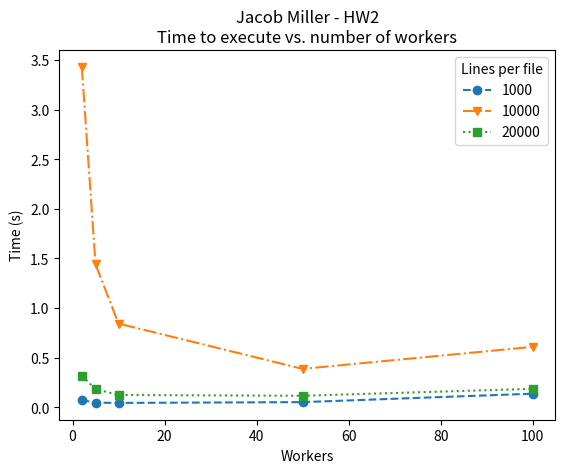

The matplotlib source for this figure:
#!/usr/bin/env python3
# -*- coding: utf-8 -*-
"""
Created on Tue Sep 29 09:39:25 2020

@author: jmiller
"""


import matplotlib.pyplot as plt

workers = [2, 5, 10, 50, 100]
time_1000 = [.073, .048, .045, .053, .138]
time_10000 = [3.43, 1.44, .844, .388, .610]
time_20000 = [.316, .185, .125, .117, .187]

plt.plot(workers, time_1000, label = '1000', linestyle = '--', marker = 'o')
plt.plot(workers, time_10000, label = '10000', linestyle = '-.', marker = 'v')
plt.plot(workers, time_20000, label = '20000', linestyle = ':', marker = 's')
plt.xlabel('Workers')
plt.ylabel('Time (s)')
plt.legend(title = 'Lines per file')
plt.title('Jacob Miller - HW2\nTime to execute vs. number of workers')
plt.show()